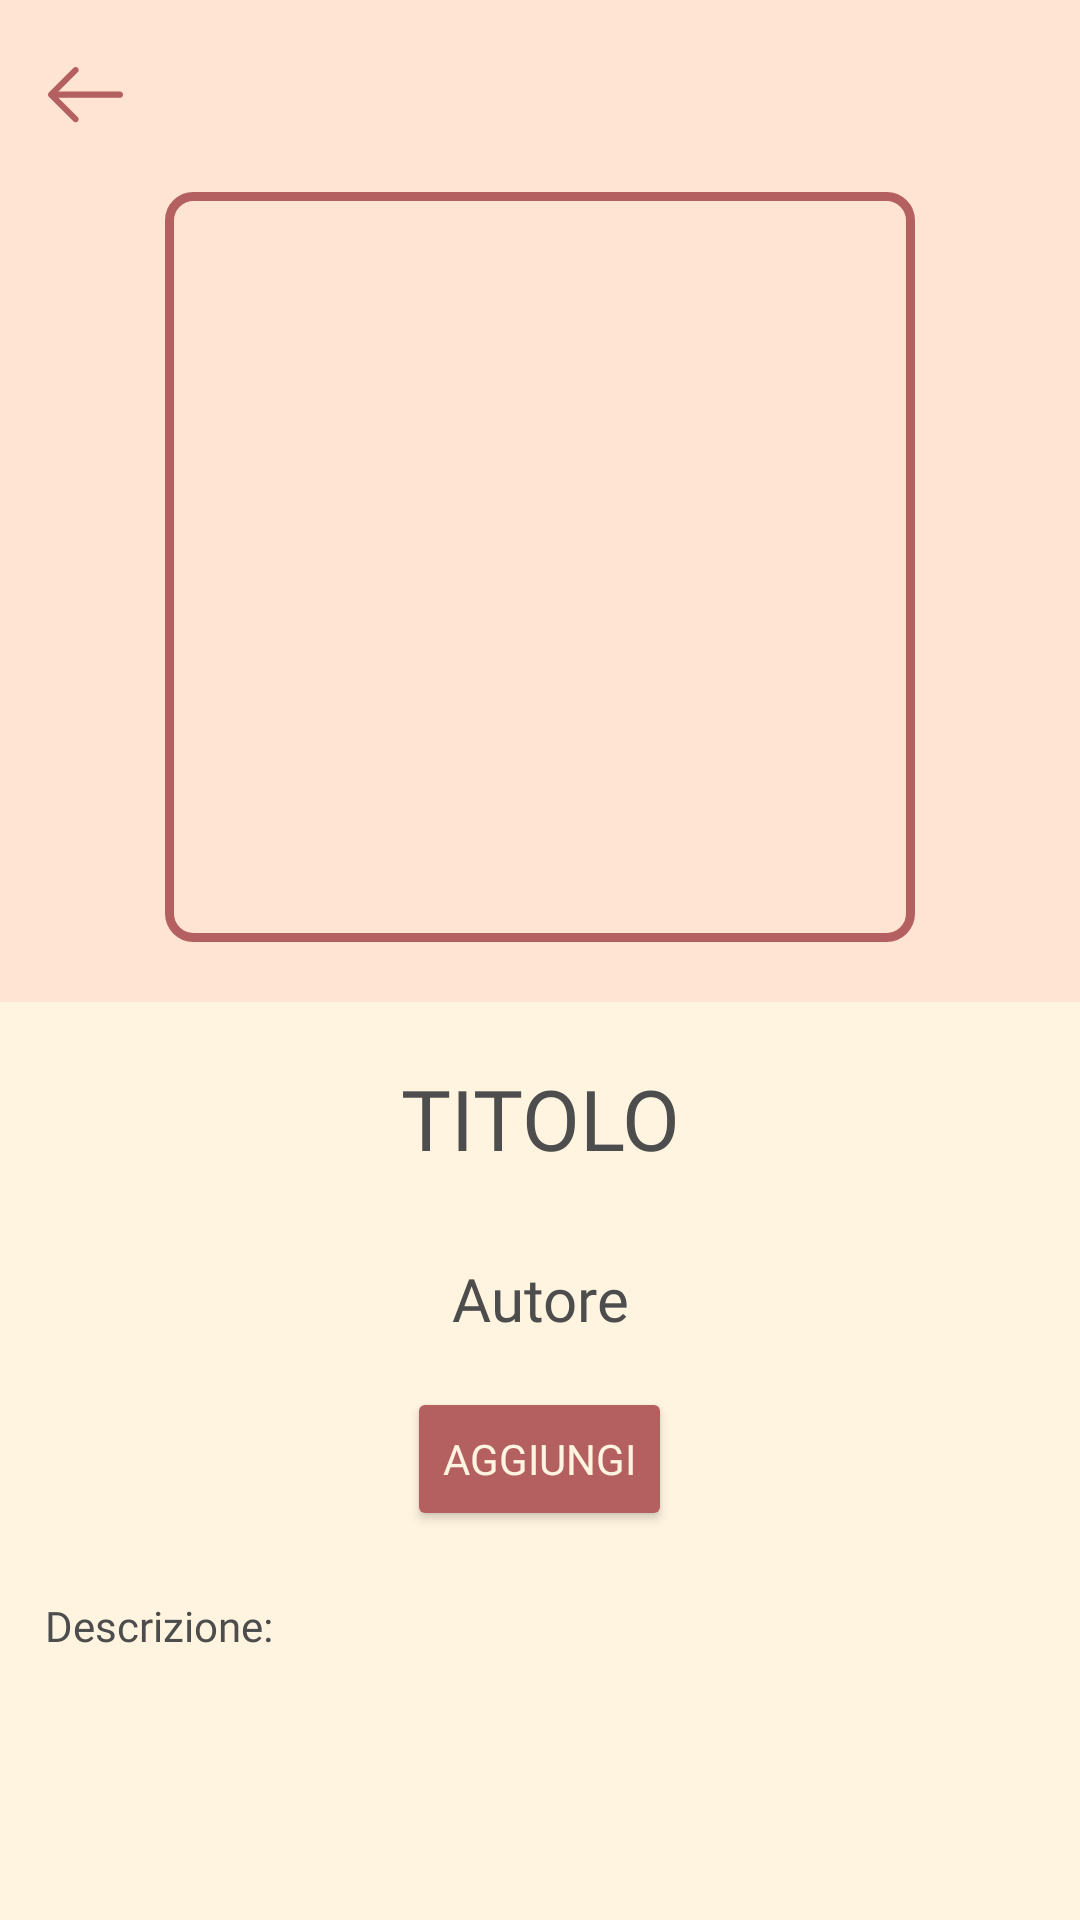

Layout XML and referenced resources for this Android screen:
<!-- AndroidManifest.xml: application theme Theme.BookTique -->
<!-- res/layout/fragment_dettaglio_libro_scopri.xml -->
<?xml version="1.0" encoding="utf-8"?>
<layout xmlns:tools="http://schemas.android.com/tools"
    xmlns:android="http://schemas.android.com/apk/res/android"
    xmlns:app="http://schemas.android.com/apk/res-auto">
<FrameLayout
    android:layout_width="match_parent"
    android:layout_height="match_parent"
    tools:context=".view.DettaglioLibroScopri">

    <ScrollView
        android:layout_width="match_parent"
        android:layout_height="match_parent"
        android:background="@color/beige">

        <LinearLayout
            android:id="@+id/linearLayout4"
            android:layout_width="match_parent"
            android:layout_height="match_parent"
            android:background="#FFE3D3"
            android:orientation="vertical"
            app:layout_constraintEnd_toEndOf="parent"
            app:layout_constraintStart_toStartOf="parent"
            app:layout_constraintTop_toTopOf="parent">

            <androidx.appcompat.widget.Toolbar
                android:id="@+id/toolbar5"
                android:layout_width="match_parent"
                android:layout_height="wrap_content"
                android:minHeight="?attr/actionBarSize"
                android:theme="?attr/actionBarTheme">

                <ImageButton
                    android:id="@+id/imageButton2"
                    android:layout_width="wrap_content"
                    android:layout_height="wrap_content"
                    android:background="@android:color/transparent"
                    app:srcCompat="@drawable/back_icon" />
            </androidx.appcompat.widget.Toolbar>

            <ImageView
                android:id="@+id/copertina"
                android:layout_width="250dp"
                android:layout_height="250dp"
                android:layout_gravity="center"
                android:layout_marginBottom="20dp"
                android:adjustViewBounds="true"
                android:background="@drawable/box_libro_dettaglio"
                android:paddingTop="8dp"
                android:paddingBottom="8dp"
                android:scaleType="fitCenter"
                app:srcCompat="@drawable/ic_launcher_background" />



            <LinearLayout
                android:layout_width="match_parent"
                android:layout_height="wrap_content"
                android:orientation="vertical"
                android:background="@color/beige">

                <TextView
                    android:id="@+id/titolo"
                    android:layout_width="match_parent"
                    android:layout_height="wrap_content"
                    android:layout_gravity="center"
                    android:fontFamily="@font/lora_bold_italic"
                    android:padding="20dp"
                    android:paddingTop="10dp"
                    android:text="TITOLO"
                    android:textAlignment="center"
                    android:textColor="@color/gray"
                    android:textSize="28sp" />

                <TextView
                    android:id="@+id/autore"
                    android:layout_width="match_parent"
                    android:layout_height="wrap_content"
                    android:layout_marginBottom="8dp"
                    android:fontFamily="@font/lora_bold_italic"
                    android:padding="8dp"
                    android:paddingTop="6dp"
                    android:paddingBottom="8dp"
                    android:text="Autore"
                    android:textAlignment="center"
                    android:textColor="@color/gray"
                    android:textSize="20sp" />

                <Button
                    android:id="@+id/buttonAggiungi"
                    android:layout_width="wrap_content"
                    android:layout_height="wrap_content"
                    android:layout_gravity="center"
                    android:backgroundTint="@color/red"
                    android:layout_marginBottom="15dp"
                    android:fontFamily="@font/lora_bold_italic"
                    android:textColor="@color/beige"
                    android:text="AGGIUNGI" />

                <TextView
                    android:id="@+id/textView14"
                    android:layout_width="match_parent"
                    android:layout_height="wrap_content"
                    android:fontFamily="@font/lora_bold_italic"
                    android:textColor="@color/gray"
                    android:padding="7dp"
                    android:paddingStart="15dp"
                    android:paddingEnd="15dp"
                    android:text="Descrizione:" />

                <TextView
                    android:id="@+id/descrizione"
                    android:layout_width="match_parent"
                    android:layout_height="wrap_content"
                    android:textColor="@color/gray"
                    android:padding="7dp"
                    android:paddingStart="18dp"
                    android:paddingEnd="15dp"
                    android:layout_marginBottom="15dp"
                    android:text="" />

            </LinearLayout>

        </LinearLayout>

    </ScrollView>


</FrameLayout>
</layout>
<!-- resources referenced by this layout -->
<resources>
  <color name="beige">#FFF4E0</color>
  <color name="gray">#4D4D4D</color>
  <color name="red">#B46060</color>
  <!-- drawable back_icon (drawable) -->
  <vector xmlns:android="http://schemas.android.com/apk/res/android"
      android:width="25dp"
      android:height="19dp"
      android:viewportWidth="25"
      android:viewportHeight="19">
    <path
        android:pathData="M9.215,18.432C9.471,18.432 9.728,18.338 9.931,18.135C10.323,17.743 10.323,17.094 9.931,16.702L2.443,9.215L9.931,1.727C10.323,1.335 10.323,0.686 9.931,0.294C9.539,-0.098 8.89,-0.098 8.498,0.294L0.294,8.498C-0.098,8.89 -0.098,9.539 0.294,9.931L8.498,18.135C8.701,18.338 8.958,18.432 9.215,18.432Z"
        android:fillColor="#B46060"/>
    <path
        android:pathData="M1.239,10.228H23.986C24.541,10.228 25,9.769 25,9.214C25,8.66 24.541,8.201 23.986,8.201H1.239C0.685,8.201 0.225,8.66 0.225,9.214C0.225,9.769 0.685,10.228 1.239,10.228Z"
        android:fillColor="#B46060"/>
  </vector>
  <!-- drawable box_libro_dettaglio (drawable) -->
  <?xml version="1.0" encoding="utf-8"?>
  <selector xmlns:android="http://schemas.android.com/apk/res/android">
      <item>
          <shape android:shape="rectangle">
              <solid/>
              <stroke android:width="3dp" android:color="@color/red"/>
              <corners android:radius="8dp" />
          </shape>
      </item>
  </selector>
  <style name="Theme.BookTique" parent="Base.Theme.BookTique" />
  <style name="Base.Theme.BookTique" parent="Theme.Material3.DayNight.NoActionBar">
          
          
      </style>
</resources>
